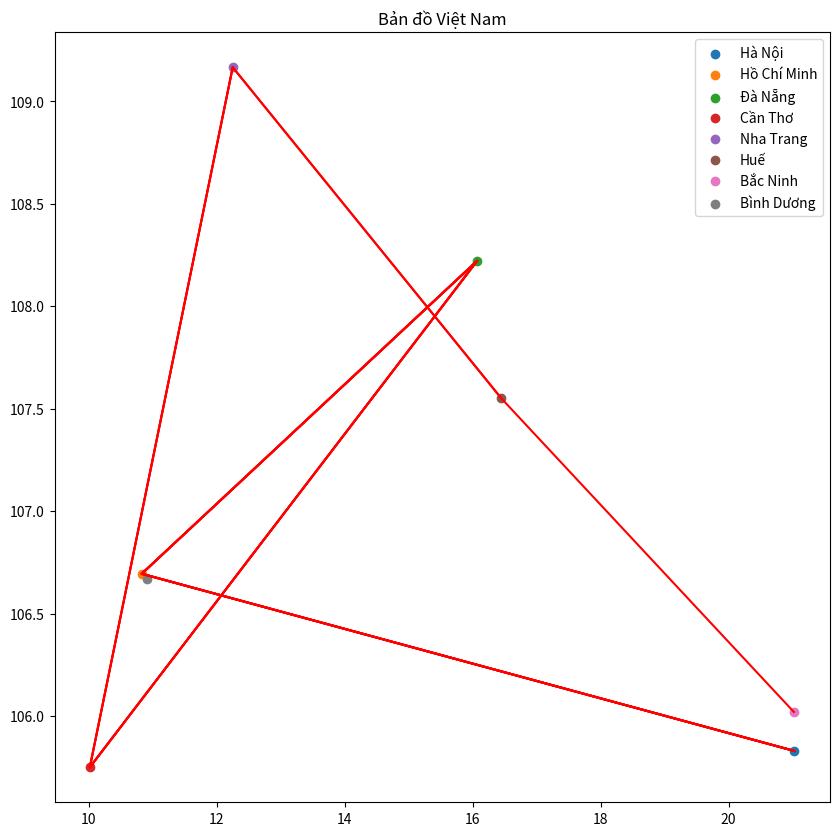

Here is the Python script that generated this plot:
import matplotlib.pyplot as plt

# Tạo mảng 2 chiều
dataset = [['Hà Nội', (21.027777, 105.829722)],
 ['Hồ Chí Minh', (10.827778, 106.694444)],
 ['Đà Nẵng', (16.070833, 108.222222)],
 ['Cần Thơ', (10.016667, 105.75)],
 ['Nha Trang', (12.25, 109.166667)],
 ['Huế', (16.45, 107.55)],
 ['Bắc Ninh', (21.02, 106.02)],
 ['Bình Dương', (10.916667, 106.666667)]]

# Tạo bản đồ
plt.figure(figsize=(10, 10))
plt.title("Bản đồ Việt Nam")

# Vẽ các thành phố
for city, coordinates in dataset:
    plt.scatter(coordinates[0], coordinates[1], label=city)

# Vẽ đường đi
x, y = [], []
for i in range(len(dataset) - 1):
    x.append(dataset[i][1][0])
    y.append(dataset[i][1][1])
    plt.plot(x, y, color="red")

# Thêm chú thích
plt.legend()
plt.show()
